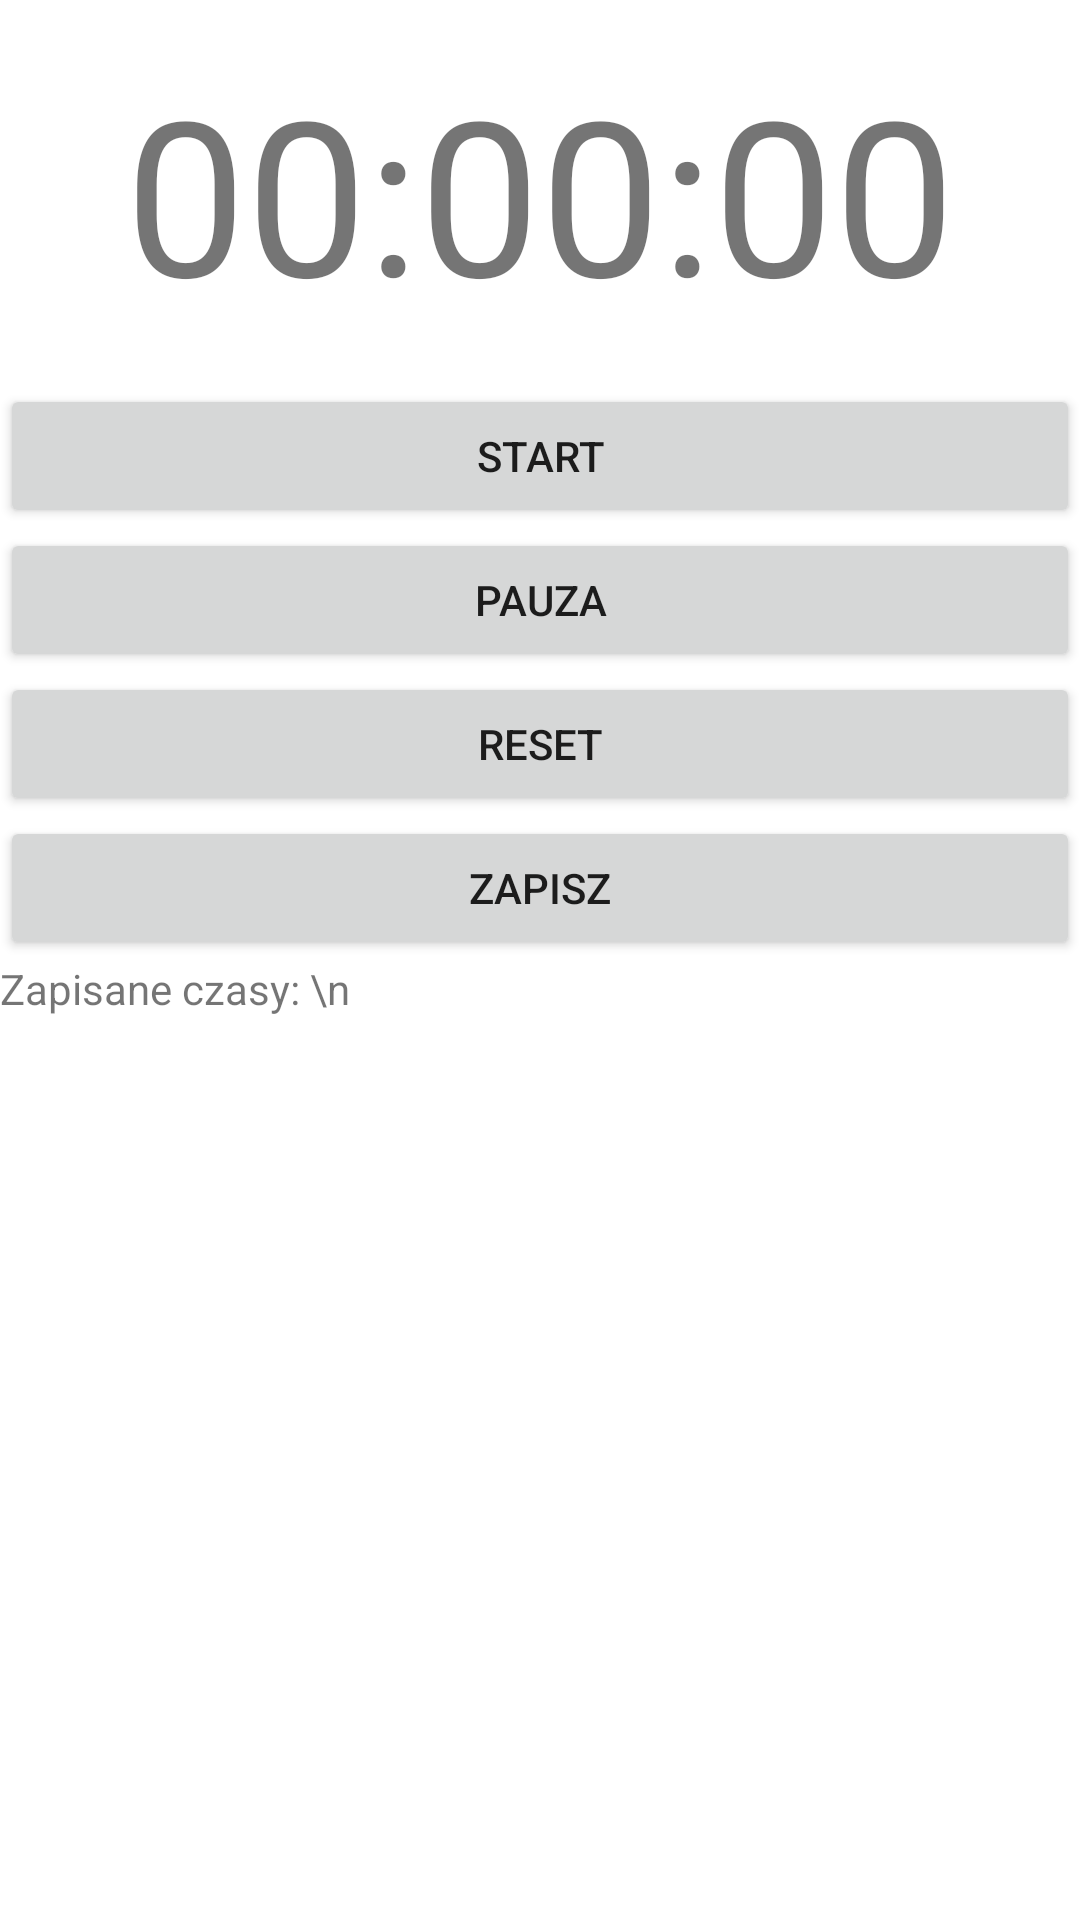

Write the Android layout XML for this screen, with the resource values it uses.
<!-- AndroidManifest.xml: application theme Theme.Timer3P1 -->
<!-- res/layout/activity_main.xml -->
<?xml version="1.0" encoding="utf-8"?>
<LinearLayout xmlns:android="http://schemas.android.com/apk/res/android"
    xmlns:app="http://schemas.android.com/apk/res-auto"
    xmlns:tools="http://schemas.android.com/tools"
    android:layout_width="match_parent"
    android:layout_height="match_parent"
    android:orientation="vertical"
    tools:context=".MainActivity">

    <TextView
        android:id="@+id/textViewAktualnyCzas"
        android:layout_width="match_parent"
        android:layout_height="wrap_content"
        android:text="00:00:00"
        android:textSize="72sp"
        android:textAlignment="center"
        android:padding="16dp"
        />

    <Button
        android:id="@+id/buttonStart"
        android:layout_width="match_parent"
        android:layout_height="wrap_content"
        android:text="Start" />

    <Button
        android:id="@+id/buttonPauza"
        android:layout_width="match_parent"
        android:layout_height="wrap_content"
        android:text="Pauza" />

    <Button
        android:id="@+id/buttonReset"
        android:layout_width="match_parent"
        android:layout_height="wrap_content"
        android:text="Reset" />

    <Button
        android:id="@+id/buttonZapisz"
        android:layout_width="match_parent"
        android:layout_height="wrap_content"
        android:text="Zapisz" />

    <ScrollView
        android:layout_width="match_parent"
        android:layout_height="match_parent">

        <LinearLayout
            android:layout_width="match_parent"
            android:layout_height="wrap_content"
            android:orientation="vertical" >

            <TextView
                android:id="@+id/textViewZapisaneCzasy"
                android:layout_width="match_parent"
                android:layout_height="wrap_content"
                android:text="Zapisane czasy: \n" />
        </LinearLayout>
    </ScrollView>

</LinearLayout>
<!-- resources referenced by this layout -->
<resources>
  <style name="Theme.Timer3P1" parent="Theme.MaterialComponents.DayNight.DarkActionBar">
          
          <item name="colorPrimary">@color/purple_500</item>
          <item name="colorPrimaryVariant">@color/purple_700</item>
          <item name="colorOnPrimary">@color/white</item>
          
          <item name="colorSecondary">@color/teal_200</item>
          <item name="colorSecondaryVariant">@color/teal_700</item>
          <item name="colorOnSecondary">@color/black</item>
          
          <item name="android:statusBarColor">?attr/colorPrimaryVariant</item>
          
      </style>
  <!-- not gathered from this repository: default colours our renderer supplied (Android Studio template values) -->
  <color name="purple_500">#FF6200EE</color>
  <color name="purple_700">#FF3700B3</color>
  <color name="teal_200">#FF03DAC5</color>
  <color name="teal_700">#FF018786</color>
  <color name="black">#FF000000</color>
  <color name="white">#FFFFFFFF</color>
</resources>
